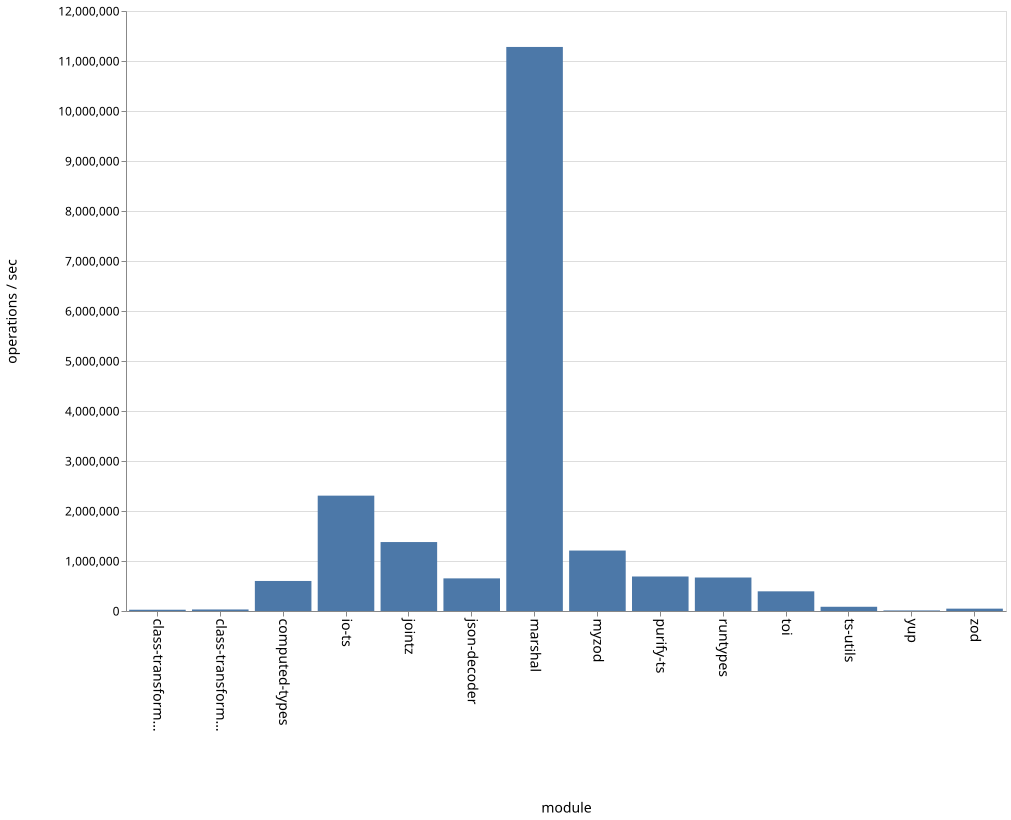

Data behind this chart, as committed beside it:
name, ops
class-transformer-validator-async, 25350
class-transformer-validator-sync, 30628
computed-types, 600819
io-ts, 2307127
jointz, 1378972
json-decoder, 652431
marshal, 11281013
myzod, 1209083
purify-ts, 690159
runtypes, 669785
toi, 393436
ts-utils, 84535
yup, 11492
zod, 47114
